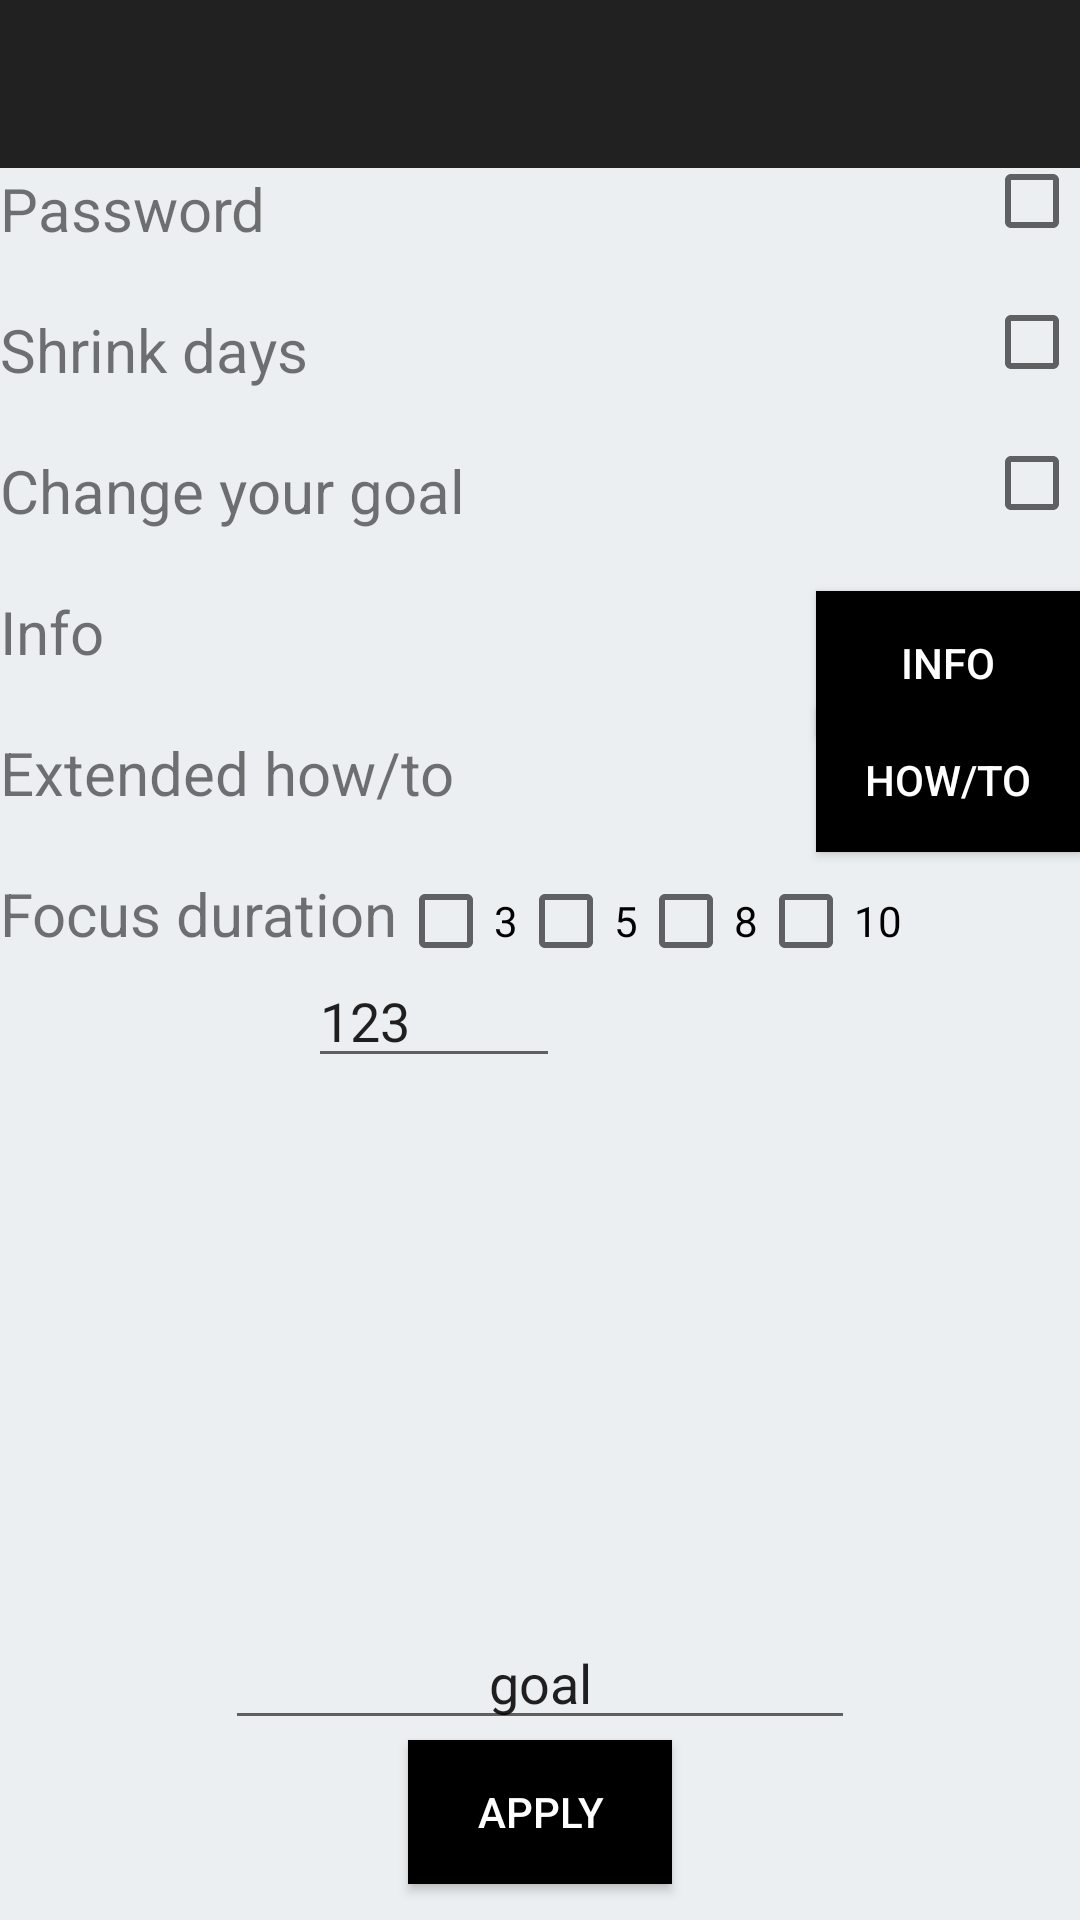

Android layout source for this screen:
<!-- AndroidManifest.xml: application theme AppTheme -->
<!-- res/layout/activity_option.xml -->
<?xml version="1.0" encoding="utf-8"?>
<RelativeLayout xmlns:android="http://schemas.android.com/apk/res/android"
    xmlns:app="http://schemas.android.com/apk/res-auto"
    android:orientation="vertical"
    android:layout_width="match_parent"
    android:background="#ECEFF1"
    android:layout_height="match_parent">




    <android.support.design.widget.AppBarLayout
        android:layout_width="match_parent"
        android:layout_height="wrap_content"
        android:id="@+id/appBarLayout">


        <android.support.v7.widget.Toolbar
            android:layout_width="match_parent"
            android:layout_height="wrap_content"
            android:elevation="4dp"
            android:title="your goal"
            android:id="@+id/toolbar"
            android:textAlignment="center"
            app:layout_scrollFlags="scroll|enterAlways"
            />



    </android.support.design.widget.AppBarLayout>

    <TextView
        android:text="Password"
        android:layout_width="wrap_content"
        android:layout_height="wrap_content"
        android:layout_below="@+id/appBarLayout"
        android:textSize="20sp"
        android:layout_marginBottom="@dimen/activity_vertical_margin"
        android:layout_marginLeft="@dimen/activity_horizontal_margin"
        android:layout_marginRight="@dimen/activity_horizontal_margin"
        android:layout_marginTop="@dimen/activity_vertical_margin"
        android:layout_alignParentStart="true"
        android:id="@+id/textView3" />

    <CheckBox

        android:layout_width="wrap_content"
        android:layout_height="wrap_content"
        android:layout_marginRight="@dimen/activity_horizontal_margin"

        android:layout_alignBottom="@+id/textView3"
        android:layout_alignParentEnd="true"
        android:id="@+id/switch1" />



    <CheckBox
        android:text=""
        android:layout_width="wrap_content"
        android:layout_height="wrap_content"
        android:layout_alignBottom="@+id/textView10"
        android:layout_alignEnd="@+id/switch1"
        android:id="@+id/switch2" />

    <Button
        android:text="Donate"
        android:textColor="#FFFFFF"
        android:background="@color/colorPrimaryDark"
        android:onClick="info"
        android:visibility="gone"
        android:layout_width="wrap_content"
        android:layout_marginLeft="@dimen/activity_horizontal_margin"
        android:layout_marginRight="@dimen/activity_horizontal_margin"
        android:layout_marginTop="@dimen/activity_vertical_margin"
        android:layout_height="wrap_content"
        android:layout_alignBottom="@+id/button2"
        android:layout_toEndOf="@+id/button2"
        android:id="@+id/button3" />

    <TextView
        android:layout_width="wrap_content"
        android:layout_height="wrap_content"
        android:textSize="20sp"
        android:layout_marginBottom="@dimen/activity_vertical_margin"
        android:layout_marginTop="20dp"
        android:layout_marginLeft="@dimen/activity_horizontal_margin"
        android:layout_marginRight="@dimen/activity_horizontal_margin"
        android:id="@+id/textView10"
        android:layout_below="@+id/textView3"
        android:text="Shrink days" />

    <TextView
        android:text="Change your goal"
        android:textSize="20sp"
        android:layout_marginTop="20dp"
        android:layout_marginLeft="@dimen/activity_horizontal_margin"
        android:layout_marginRight="@dimen/activity_horizontal_margin"
        android:layout_width="wrap_content"
        android:layout_marginBottom="@dimen/activity_vertical_margin"
        android:layout_height="wrap_content"
        android:id="@+id/textView9"
        android:layout_below="@+id/textView10" />

    <CheckBox
        android:text=""
        android:layout_width="wrap_content"
        android:layout_height="wrap_content"
        android:layout_alignBottom="@+id/textView9"
        android:layout_alignEnd="@+id/switch2"
        android:id="@+id/switch3" />

    <TextView
        android:text="Info"
        android:layout_marginTop="20dp"

        android:textSize="20sp"
        android:layout_marginLeft="@dimen/activity_horizontal_margin"
        android:layout_marginRight="@dimen/activity_horizontal_margin"
        android:layout_width="wrap_content"
        android:layout_marginBottom="@dimen/activity_vertical_margin"
        android:layout_height="wrap_content"
        android:layout_below="@+id/textView9"
        android:id="@+id/textView12" />

    <Button
        android:text="Info"
        android:background="@color/colorPrimaryDark"
        android:textColor="#FFFFFF"
        android:onClick="info"
        android:layout_width="wrap_content"
        android:layout_marginLeft="@dimen/activity_horizontal_margin"
        android:layout_marginTop="20dp"
        android:layout_height="wrap_content"
        android:id="@+id/button2"
        android:layout_below="@id/switch3"
        android:layout_alignEnd="@+id/switch3" />

    <TextView
        android:text="Extended how/to"
        android:layout_width="wrap_content"
        android:layout_height="wrap_content"
        android:layout_below="@+id/textView12"
        android:layout_marginBottom="@dimen/activity_horizontal_margin"
        android:id="@+id/textView14"
        android:layout_marginTop="20dp"
        android:layout_alignLeft="@id/textView12"
        android:layout_alignStart="@id/textView12"
        android:textSize="20sp"
        android:layout_marginRight="@dimen/activity_horizontal_margin"
        />

    <Button
        android:text="How/to"
        android:layout_width="wrap_content"
        android:layout_height="wrap_content"
        android:background="@color/colorPrimaryDark"
        android:textColor="#FFFFFF"
        android:visibility="visible"
        android:id="@+id/button5"
        android:onClick="ext"
        android:layout_alignBaseline="@+id/textView14"
        android:layout_alignBottom="@+id/textView14"
        android:layout_alignStart="@+id/button2" />

    <TextView
        android:text="Focus duration"
        android:layout_width="wrap_content"
        android:textSize="20sp"
        android:layout_height="wrap_content"
        android:layout_marginTop="20dp"
        android:layout_marginRight="@dimen/activity_horizontal_margin"
        android:layout_marginLeft="@dimen/activity_horizontal_margin"
        android:layout_below="@+id/textView14"
        android:id="@+id/textView15" />

    <EditText
        android:layout_width="wrap_content"
        android:layout_height="wrap_content"
        android:inputType="textPersonName"
        android:text="goal"
        android:textAlignment="center"
        android:ems="10"
        android:layout_marginRight="@dimen/activity_horizontal_margin"
        android:id="@+id/editText3"
        android:layout_marginLeft="@dimen/activity_horizontal_margin"
        android:layout_above="@+id/button4"
        android:layout_centerHorizontal="true" />

    <Button
        android:text="APPLY"
        android:background="@color/colorPrimaryDark"
        android:textColor="#FFFFFF"
        android:visibility="visible"
        android:layout_marginRight="@dimen/activity_horizontal_margin"
        android:layout_width="wrap_content"
        android:layout_height="wrap_content"
        android:id="@+id/button4"
        android:layout_marginBottom="12dp"
        android:layout_alignParentBottom="true"
        android:layout_centerHorizontal="true" />

    <EditText
        android:layout_width="wrap_content"
        android:layout_height="wrap_content"
        android:inputType="number"
        android:layout_centerHorizontal="true"
        android:text="123"
        android:ems="4"
        android:id="@+id/editText2"
        android:layout_below="@+id/textView15"
        android:layout_toEndOf="@+id/textView10" />

    <CheckBox
        android:text="3"
        android:layout_width="wrap_content"
        android:layout_height="wrap_content"
        android:layout_alignTop="@+id/textView15"
        android:layout_toEndOf="@+id/textView15"
        android:id="@+id/checkBox2" />

    <CheckBox
        android:text="5"
        android:layout_width="wrap_content"
        android:layout_height="wrap_content"
        android:layout_alignTop="@+id/checkBox2"
        android:layout_toEndOf="@+id/checkBox2"
        android:id="@+id/checkBox3" />

    <CheckBox
        android:text="8"
        android:layout_width="wrap_content"
        android:layout_height="wrap_content"
        android:layout_alignTop="@+id/checkBox3"
        android:layout_toEndOf="@+id/checkBox3"
        android:id="@+id/checkBox4" />

    <CheckBox
        android:text="10"
        android:layout_width="wrap_content"
        android:layout_height="wrap_content"
        android:layout_alignTop="@+id/checkBox4"
        android:layout_toEndOf="@+id/checkBox4"
        android:id="@+id/checkBox5" />


</RelativeLayout>
<!-- resources referenced by this layout -->
<resources>
  <color name="colorPrimaryDark">#000000</color>
  <style name="AppTheme" parent="Theme.AppCompat.Light.NoActionBar">
          
          <item name="colorPrimary">@color/colorPrimary</item>
          <item name="colorPrimaryDark">@color/colorPrimaryDark</item>
          <item name="colorAccent">@color/colorAccent</item>
      </style>
  <color name="colorPrimary">#212121</color>
  <color name="colorAccent">#00c853
      </color>
</resources>
